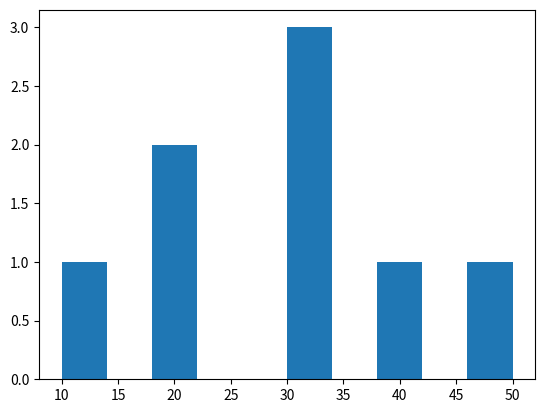

Source code (Python):
import matplotlib.pyplot as plt


data = [10, 20, 20, 30, 30, 30, 40, 50]

plt.hist(data)
plt.show()
